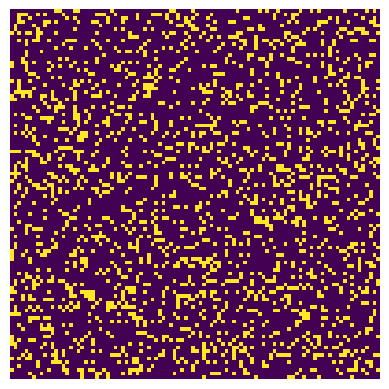

Recreate this plot in Python.
import numpy as np
import matplotlib.pyplot as plt
import matplotlib.animation as animation
import random

ON = 255
OFF = 0
vals = [ON, OFF]


def get_random_grid(size):
    return np.random.choice(vals, size*size, p=[0.2, 0.8]).reshape(size, size)


def update(frame_num, img, grid, size):
    new_grid = grid.copy()

    for i in range(size):
        for j in range(size):
            neighbours = int((grid[i, (j-1) % size] + grid[i, (j+1) % size] +
                              grid[(i-1) % size, j] + grid[(i+1) % size, j] +
                              grid[(i-1) % size, (j-1) % size] + grid[(i-1) % size, (j+1) % size] +
                              grid[(i+1) % size, (j-1) % size] + grid[(i+1) % size, (j+1) % size])/255)

            if grid[i, j] == ON:
                if (neighbours < 2) or (neighbours > 3):
                    new_grid[i, j] = OFF
            else:
                if neighbours == 3:
                    new_grid[i, j] = ON

    img.set_data(new_grid)
    grid[:] = new_grid[:]
    return img,


size = 100
interval = 50
grid = get_random_grid(size)

fig, ax = plt.subplots()
img = ax.imshow(grid, interpolation='nearest')
plt.axis('off')
ani = animation.FuncAnimation(fig, update, fargs=(img, grid, size),
                              frames=10,
                              interval=interval,
                              save_count=50)
plt.show()
